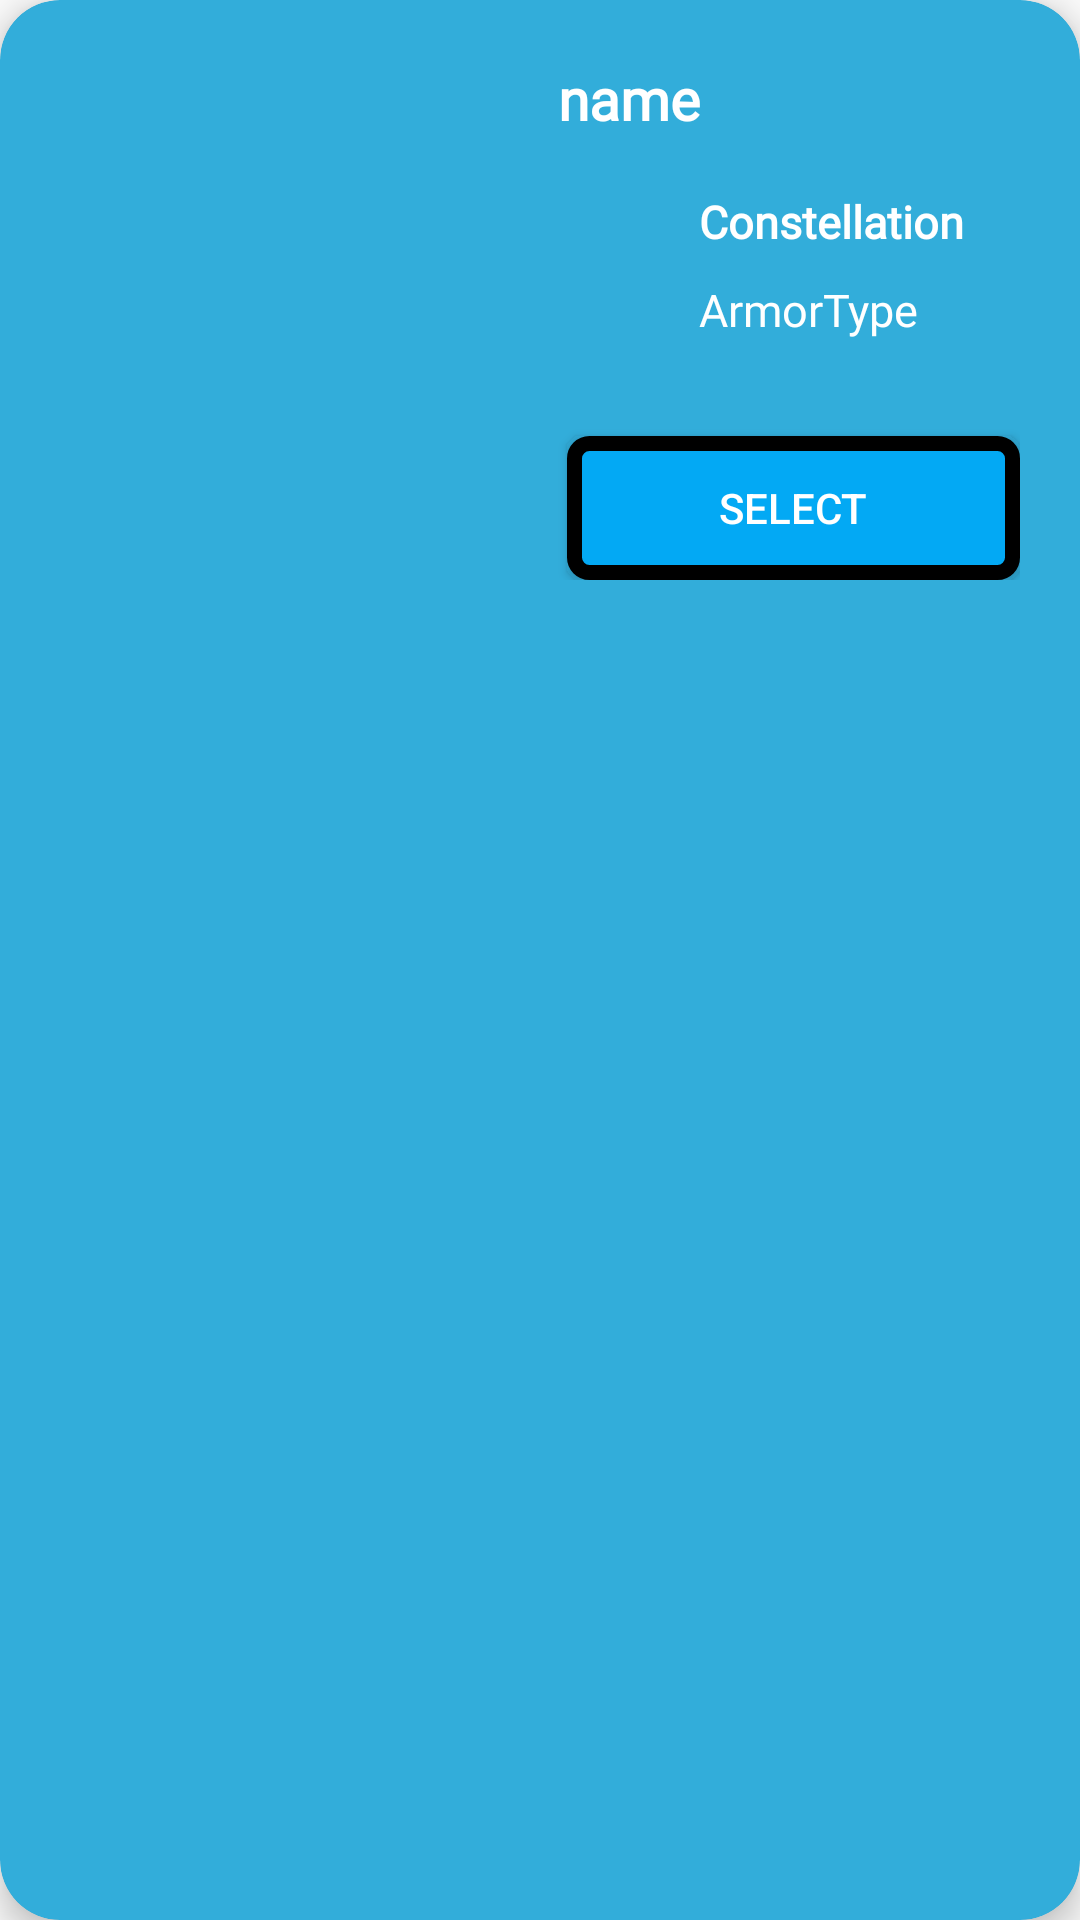

Layout XML and referenced resources for this Android screen:
<!-- AndroidManifest.xml: application theme Theme.SaintSeiya -->
<!-- res/layout/itemlistsaint.xml -->
<?xml version="1.0" encoding="utf-8"?>
<androidx.cardview.widget.CardView
    xmlns:android="http://schemas.android.com/apk/res/android"
    xmlns:card="http://schemas.android.com/apk/res-auto"
    xmlns:tool="http://schemas.android.com/tools"
    android:layout_width="match_parent"
    android:layout_height="200dp"
    android:layout_margin="12dp"
    card:cardBackgroundColor="#32ADDA"
    card:cardCornerRadius="20dp"
    card:cardElevation="6dp"
    card:contentPadding="4dp">

    <RelativeLayout
        android:layout_width="match_parent"
        android:layout_height="wrap_content"
        android:padding="16dp">
        <ImageView
            android:layout_width="150dp"
            android:layout_height="150dp"
            android:id="@+id/item_photo"
            android:background="@mipmap/ic_launcher"
            android:scaleType="centerCrop"
            android:contentDescription="@string/app_name"
            android:layout_centerVertical="true"
            android:layout_centerHorizontal="true"
            android:layout_alignParentStart="true"
            android:layout_alignParentTop="true"
            android:layout_marginEnd="16dp"
            />

        <TextView
            android:id="@+id/name"
            android:layout_width="wrap_content"
            android:layout_height="wrap_content"
            android:layout_alignParentTop="true"
            android:layout_centerInParent="true"
            android:layout_toEndOf="@+id/item_photo"
            android:fontFamily="@font/montague"
            android:text="name"
            android:textColor="@color/white"
            android:textSize="19sp"
            android:textStyle="bold" />

        <TextView
            android:id="@+id/Constellation"
            android:layout_width="wrap_content"
            android:layout_height="wrap_content"
            android:layout_below="@id/name"
            android:layout_centerInParent="true"
            android:layout_marginStart="47dp"
            android:layout_marginTop="18dp"
            android:layout_toEndOf="@+id/item_photo"
            android:fontFamily="@font/montague"
            android:text="Constellation"
            android:textColor="@color/white"
            android:textSize="15sp"
            android:textStyle="bold" />

        <TextView
            android:id="@+id/ArmorType"
            android:layout_width="wrap_content"
            android:layout_height="wrap_content"
            android:layout_below="@id/Constellation"
            android:layout_centerInParent="true"
            android:layout_marginStart="47dp"
            android:layout_marginTop="9dp"
            android:layout_toEndOf="@+id/item_photo"
            android:fontFamily="@font/montague"
            android:text="ArmorType"
            android:textColor="@color/white"
            android:textSize="15sp" />

        <Button
            android:id="@+id/btn_select"
            android:layout_width="193dp"
            android:layout_height="wrap_content"
            android:layout_below="@+id/ArmorType"
            android:background="@drawable/style_bord_textview"
            android:layout_alignParentEnd="true"
            android:layout_marginStart="3dp"
            android:layout_marginTop="32dp"
            android:layout_marginEnd="0dp"
            android:layout_toEndOf="@+id/item_photo"
            android:text="Select"
            android:textColor="@color/white" />


    </RelativeLayout>


</androidx.cardview.widget.CardView>
<!-- resources referenced by this layout -->
<resources>
  <!-- drawable style_bord_textview (drawable) -->
  <?xml version="1.0" encoding="utf-8"?>
  <shape xmlns:android="http://schemas.android.com/apk/res/android" android:shape="rectangle">
  
      <stroke android:width="5dp"
          android:color="#000000" />
      <solid android:color="#03A9F4" />
      <padding android:bottom="10sp"
          android:left="10sp"
          android:right="10sp"
          android:top="10sp"/>
      <corners android:radius="5dp"
          />
  </shape>
  <string name="app_name">Saint Seiya</string>
  <style name="Theme.SaintSeiya" parent="Base.Theme.SaintSeiya" />
  <style name="Base.Theme.SaintSeiya" parent="Theme.AppCompat.DayNight.NoActionBar">
          
          
          <item name="colorPrimary">@color/white</item>
          <item name="android:statusBarColor">@color/black</item>
      </style>
  <!-- not gathered from this repository: default colours our renderer supplied (Android Studio template values) -->
  <color name="black">#FF000000</color>
  <color name="white">#FFFFFFFF</color>
</resources>
